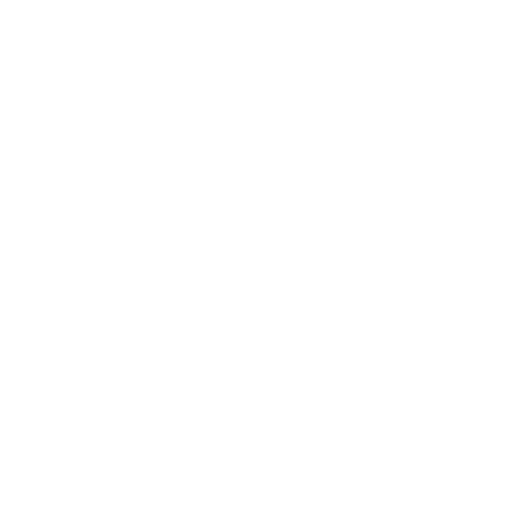
t = 0.00 s
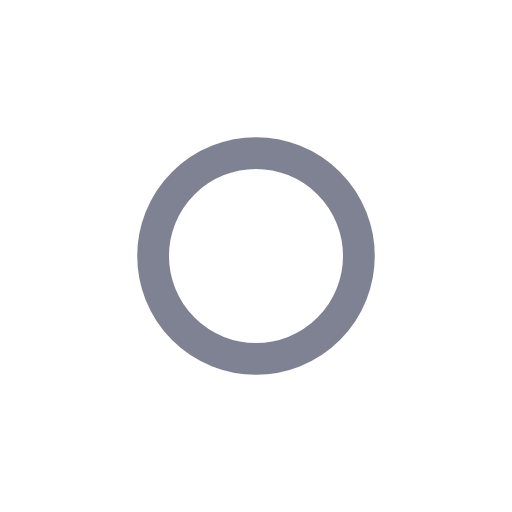
t = 0.50 s
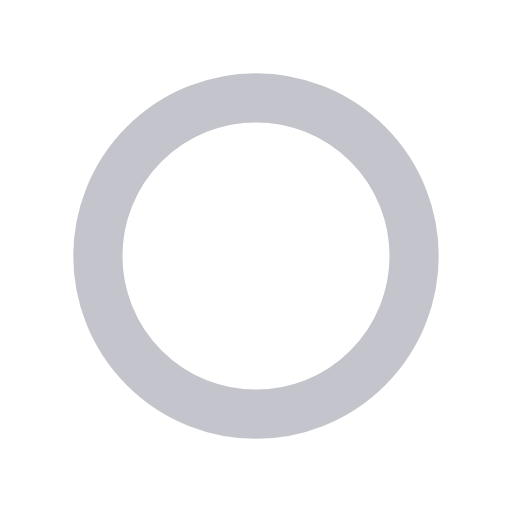
t = 1.00 s
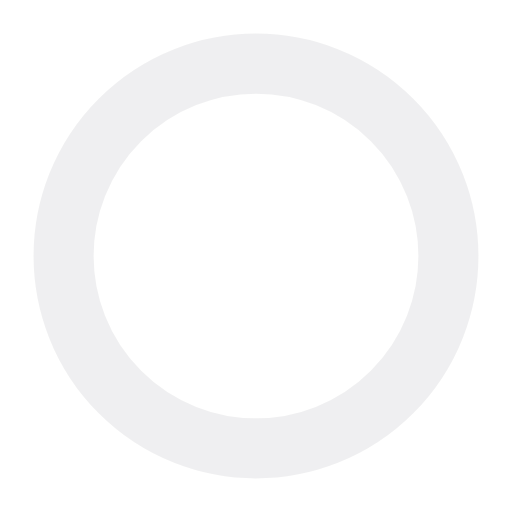
t = 1.50 s

The animated SVG that drew these frames (rendered in a browser with its animation timeline set to each time). Animation: 3 SMIL elements (animate=3); one cycle of 2.00 s, repeats indefinitely.

<svg xmlns='http://www.w3.org/2000/svg' viewBox='0 0 200 200'><circle fill='none' stroke-opacity='1' stroke='#000726' stroke-width='.5' cx='100' cy='100' r='0'><animate attributeName='r' calcMode='spline' dur='2' values='1;80' keyTimes='0;1' keySplines='0 .2 .5 1' repeatCount='indefinite'></animate><animate attributeName='stroke-width' calcMode='spline' dur='2' values='0;25' keyTimes='0;1' keySplines='0 .2 .5 1' repeatCount='indefinite'></animate><animate attributeName='stroke-opacity' calcMode='spline' dur='2' values='1;0' keyTimes='0;1' keySplines='0 .2 .5 1' repeatCount='indefinite'></animate></circle></svg>
